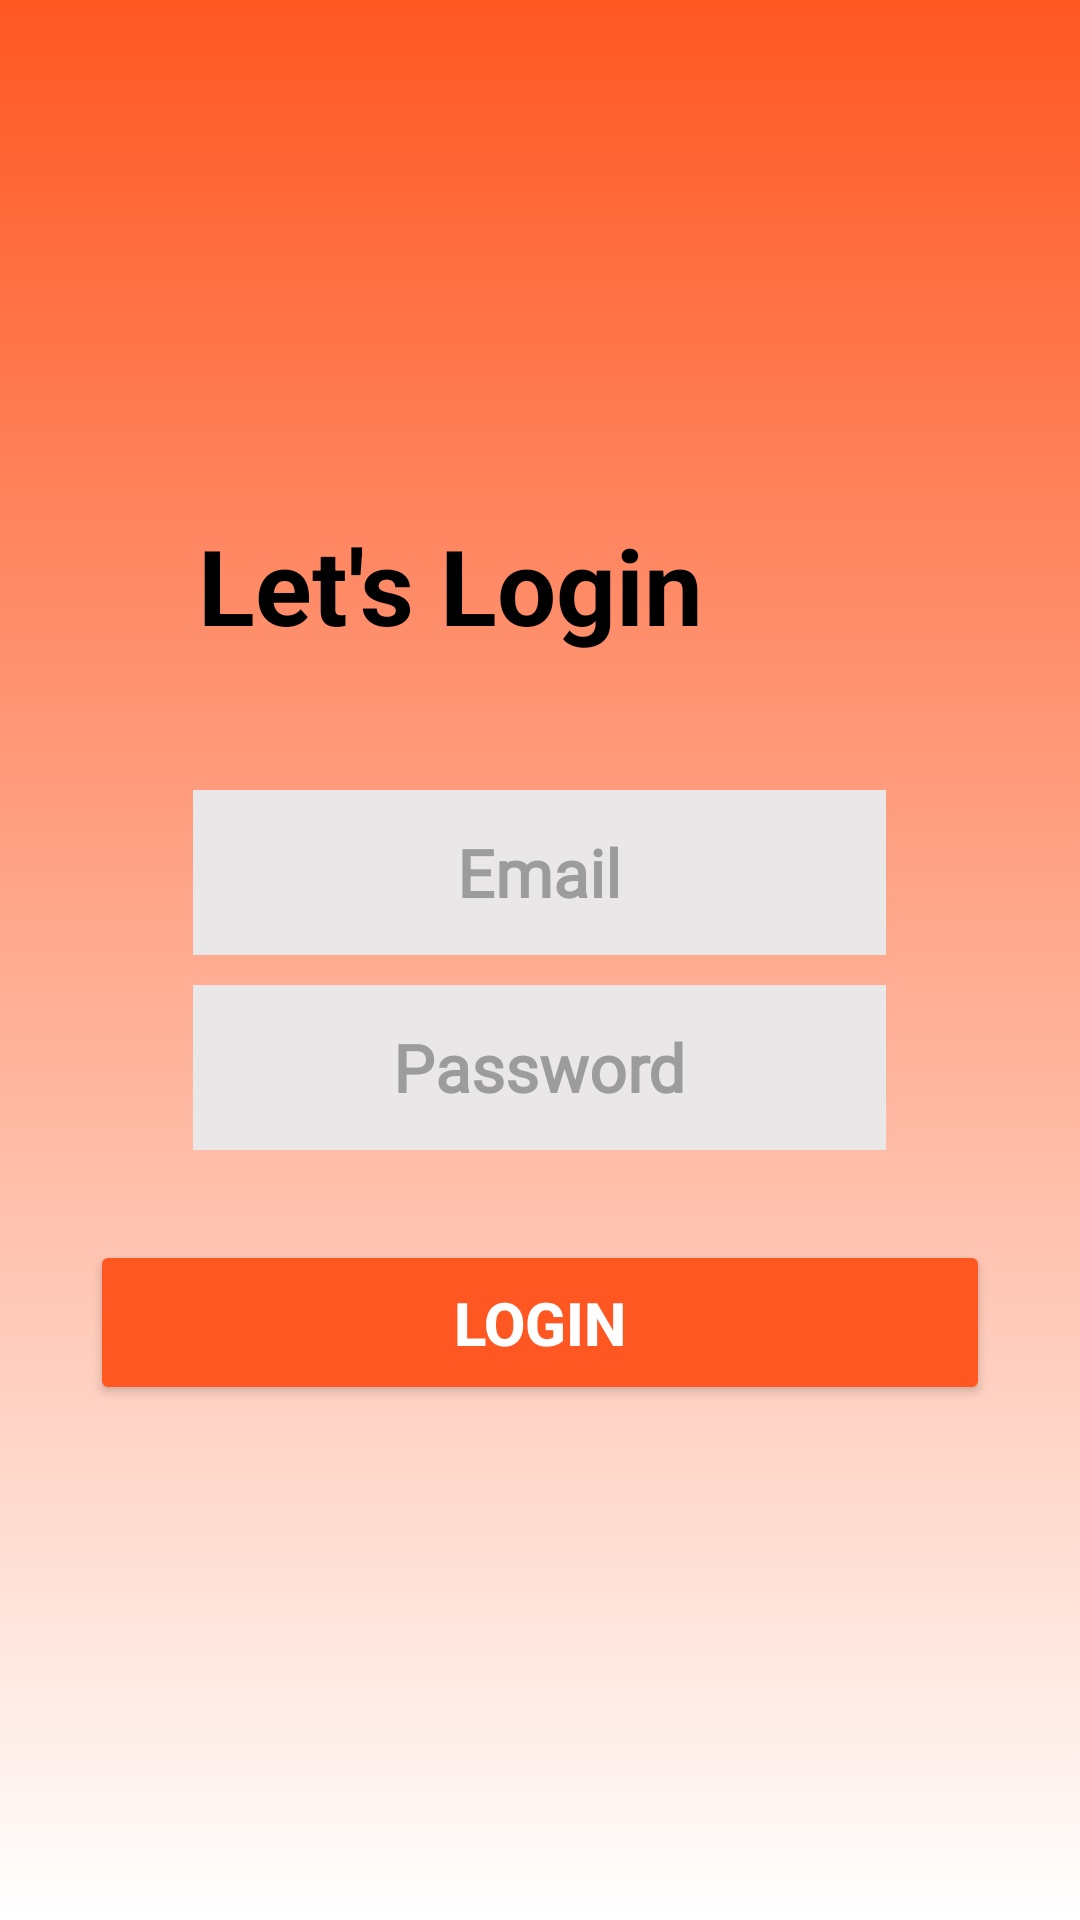

This screen was rendered from an Android layout file. Write that file and the resources it references.
<!-- AndroidManifest.xml: application theme Theme.Trackify -->
<!-- res/layout/activity_login.xml -->
<?xml version="1.0" encoding="utf-8"?>
<LinearLayout xmlns:android="http://schemas.android.com/apk/res/android"
    xmlns:app="http://schemas.android.com/apk/res-auto"
    xmlns:tools="http://schemas.android.com/tools"
    android:layout_width="match_parent"
    android:layout_height="match_parent"
    android:background="@drawable/app_bg"
    android:orientation="vertical"
    tools:context=".activities.LoginActivity"
    android:gravity="center">

    <LinearLayout
        android:layout_width="wrap_content"
        android:layout_height="wrap_content"
        android:orientation="horizontal">

        <TextView
            android:layout_width="wrap_content"
            android:layout_height="wrap_content"
            android:text="Let's Login"
            android:textStyle="bold"
            android:textColor="@color/black"
            android:layout_marginBottom="40dp"
            android:textSize="35dp"
            android:gravity="center"
            android:layout_marginRight="10dp"/>

        <ImageView
            android:layout_width="50dp"
            android:layout_height="50dp"
            android:src="@drawable/password_image"/>

    </LinearLayout>

    <EditText
        android:layout_width="wrap_content"
        android:layout_height="55dp"
        android:hint="Email"
        android:ems="9"
        android:inputType="textEmailAddress"
        android:textAlignment="center"
        android:id="@+id/email_login"
        android:background="@color/more_light_grey"
        android:textStyle="bold"
        android:textSize="22dp"
        android:textColorHint="@color/light_grey"
        android:fontFamily="@font/poppins_light"
        android:layout_margin="5dp"/>

    <EditText
        android:layout_width="wrap_content"
        android:layout_height="55dp"
        android:hint="Password"
        android:ems="9"
        android:inputType="textPassword"
        android:textAlignment="center"
        android:id="@+id/password_login"
        android:background="@color/more_light_grey"
        android:textStyle="bold"
        android:textSize="22dp"
        android:textColorHint="@color/light_grey"
        android:fontFamily="@font/poppins_light"
        android:layout_margin="5dp"/>

    <Button
        android:layout_width="300dp"
        android:layout_height="55dp"
        android:text="@string/login_button"
        android:id="@+id/login_button"
        android:layout_marginTop="25dp"
        android:textColor="#fff"
        android:textSize="20dp"
        android:backgroundTint="@color/orange"
        android:textStyle="bold"/>

</LinearLayout>
<!-- resources referenced by this layout -->
<resources>
  <color name="black">#FF000000</color>
  <color name="light_grey">#9C9C9C</color>
  <color name="more_light_grey">#E9E7E7</color>
  <color name="orange">#FF5722</color>
  <!-- drawable app_bg (drawable) -->
  <?xml version="1.0" encoding="utf-8"?>
  <selector xmlns:android="http://schemas.android.com/apk/res/android">
      <item>
          <shape>
              <gradient
                  android:angle="200"
                  android:startColor="@color/orange"
                  android:endColor="@color/white"/>
          </shape>
      </item>
  </selector>
  <string name="login_button">LOGIN</string>
  <style name="Theme.Trackify" parent="Theme.MaterialComponents.DayNight.NoActionBar">
          
          <item name="colorPrimary">@color/purple_500</item>
          <item name="colorPrimaryVariant">@color/purple_700</item>
          <item name="colorOnPrimary">@color/white</item>
          
          <item name="colorSecondary">@color/teal_200</item>
          <item name="colorSecondaryVariant">@color/teal_700</item>
          <item name="colorOnSecondary">@color/black</item>
          
          <item name="android:statusBarColor">?attr/colorPrimaryVariant</item>
          
      </style>
  <color name="white">#FFFFFFFF</color>
  <color name="purple_500">#FF6200EE</color>
  <color name="purple_700">#FF3700B3</color>
  <color name="teal_200">#FF03DAC5</color>
  <color name="teal_700">#FF018786</color>
</resources>
